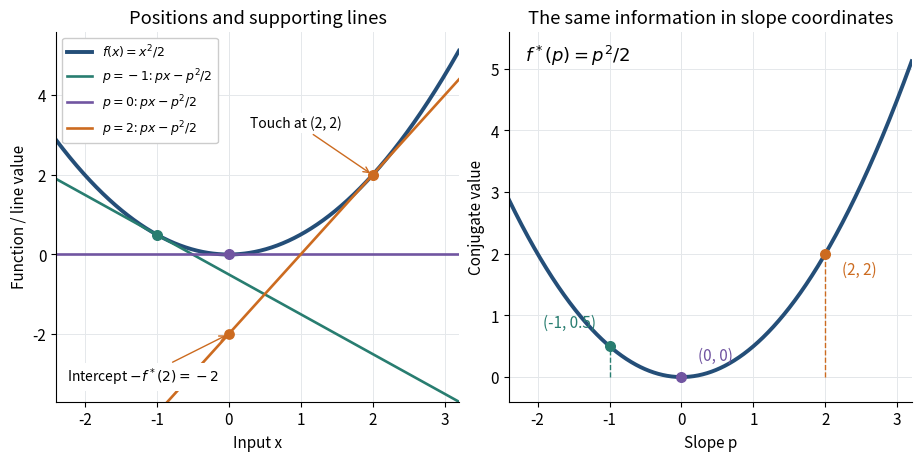

Source code (Python): (Note: this script raises an exception after producing the figure.)
"""Draw quadratic support lines and conjugate values; save basename.png to cwd.

Tested with Python 3.14.4, NumPy 2.3.5, Matplotlib 3.10.7.
"""

from pathlib import Path

import matplotlib

matplotlib.use("Agg")
import matplotlib.pyplot as plt
import numpy as np


def main():
    x = np.linspace(-2.4, 3.2, 1001)
    slopes = (-1.0, 0.0, 2.0)
    colors = ("#287d70", "#7155a1", "#cc6b20")
    f = x**2 / 2
    for p in slopes:
        line = p * x - p**2 / 2
        assert np.allclose(f - line, (x - p)**2 / 2)
        assert np.all(f >= line - 1e-12)
        assert np.isclose(p * p - p**2 / 2, p**2 / 2)

    plt.rcParams.update({"font.size": 11})
    fig, (ax, dual) = plt.subplots(
        1, 2, figsize=(9.1, 4.5), layout="constrained", facecolor="white"
    )
    ax.plot(x, f, color="#244e78", lw=2.8, label=r"$f(x)=x^2/2$")
    for p, color in zip(slopes, colors):
        ax.plot(x, p * x - p**2 / 2, color=color, lw=1.9,
                label=rf"$p={p:g}$: $px-p^2/2$")
        ax.scatter([p], [p**2 / 2], color=color, s=48, zorder=5)
    ax.scatter([0], [-2], color=colors[2], s=45, zorder=5)
    ax.annotate(r"Intercept $-f^*(2)=-2$", (0, -2),
                xytext=(-2.25, -3.2), fontsize=10,
                arrowprops={"arrowstyle": "->", "color": colors[2]},
                bbox={"facecolor": "white", "edgecolor": "none", "pad": 2})
    ax.annotate("Touch at (2, 2)", (2, 2), xytext=(0.3, 3.2), fontsize=10,
                arrowprops={"arrowstyle": "->", "color": colors[2]},
                bbox={"facecolor": "white", "edgecolor": "none", "pad": 2})
    ax.set(xlim=(-2.4, 3.2), ylim=(-3.7, 5.6), xlabel="Input x",
           ylabel="Function / line value", title="Positions and supporting lines")
    ax.legend(loc="upper left", fontsize=9, framealpha=1)

    p_grid = np.linspace(-2.4, 3.2, 1001)
    dual.plot(p_grid, p_grid**2 / 2, color="#244e78", lw=2.8)
    for p, color in zip(slopes, colors):
        value = p**2 / 2
        dual.plot([p, p], [0, value], color=color, ls="--", lw=1)
        dual.scatter([p], [value], color=color, s=48, zorder=5)
        offset = (-48, 14) if p == -1 else ((12, 12) if p == 0 else (12, -15))
        dual.annotate(f"({p:g}, {value:g})", (p, value),
                      xytext=offset, textcoords="offset points", color=color)
    dual.text(0.04, 0.92, r"$f^*(p)=p^2/2$", transform=dual.transAxes,
              fontsize=13)
    dual.set(xlim=(-2.4, 3.2), ylim=(-0.4, 5.6), xlabel="Slope p",
             ylabel="Conjugate value", title="The same information in slope coordinates")
    for panel in (ax, dual):
        panel.set_facecolor("white")
        panel.axhline(0, color="#b4bcc3", lw=0.7, zorder=0)
        panel.axvline(0, color="#b4bcc3", lw=0.7, zorder=0)
        panel.grid(color="#e5e8eb", lw=0.7)
        panel.spines[["top", "right"]].set_visible(False)
    fig.savefig(Path.cwd() / (Path(__file__).stem + ".png"),
                dpi=120, facecolor="white", transparent=False)
    plt.close(fig)
    print("Verified quadratic support identity on 1001 inputs for p=-1,0,2; "
          "touch points and intercept -f*(2)=-2.")


if __name__ == "__main__":
    main()
